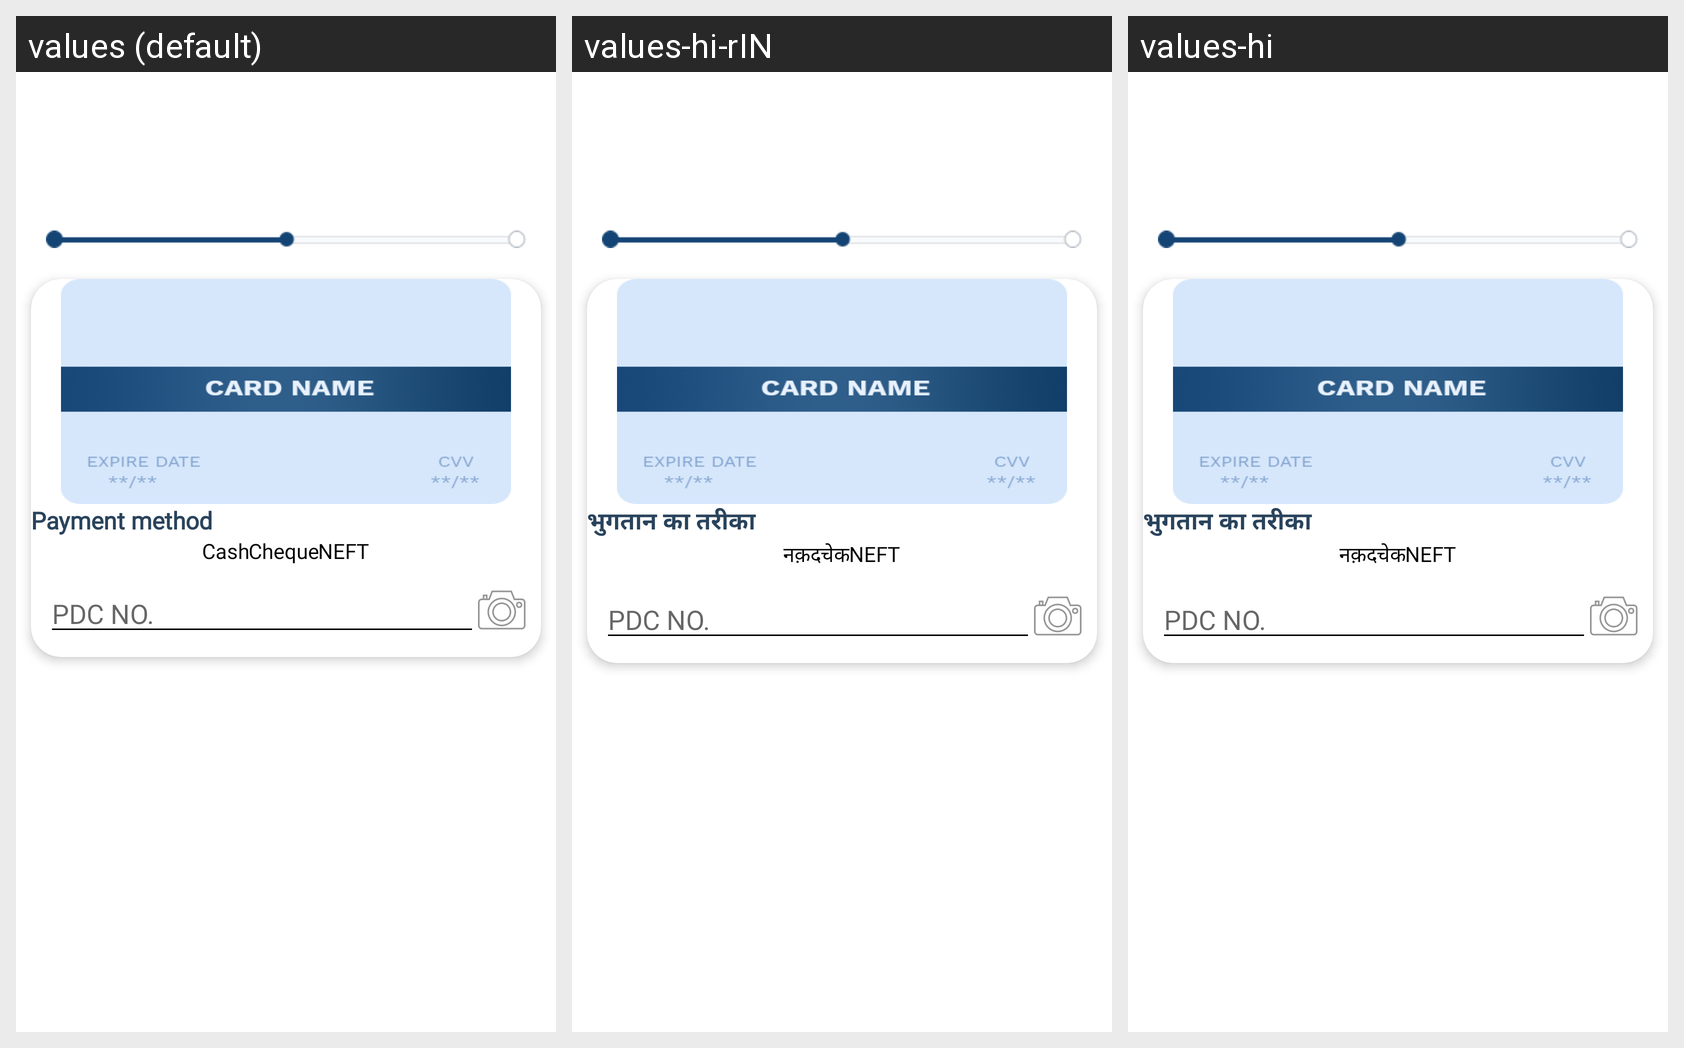

This grid shows one Android layout under several languages. Give, for every string resource on the screen, its name, the default text and each shown locale's text.
Android screen res/layout/check_out_page2.xml rendered under 3 locales, left to right: values (default), values-hi-rIN, values-hi. Device: Nexus 5 (rendered at 1080×1920; each locale shown at half size, 540×960, under a caption strip naming it); theme AppTheme.
Strings drawn on this screen, with the default value and each locale's value (text and hints the layout hard-codes, and strings that could not be matched under every locale, appear in the picture but are not listed):

Payment_method
  values: Payment method
  values-hi-rIN: भुगतान का तरीका
  values-hi: भुगतान का तरीका

Cash
  values: Cash
  values-hi-rIN: नक़द
  values-hi: नक़द

Cheque
  values: Cheque
  values-hi-rIN: चेक
  values-hi: चेक
